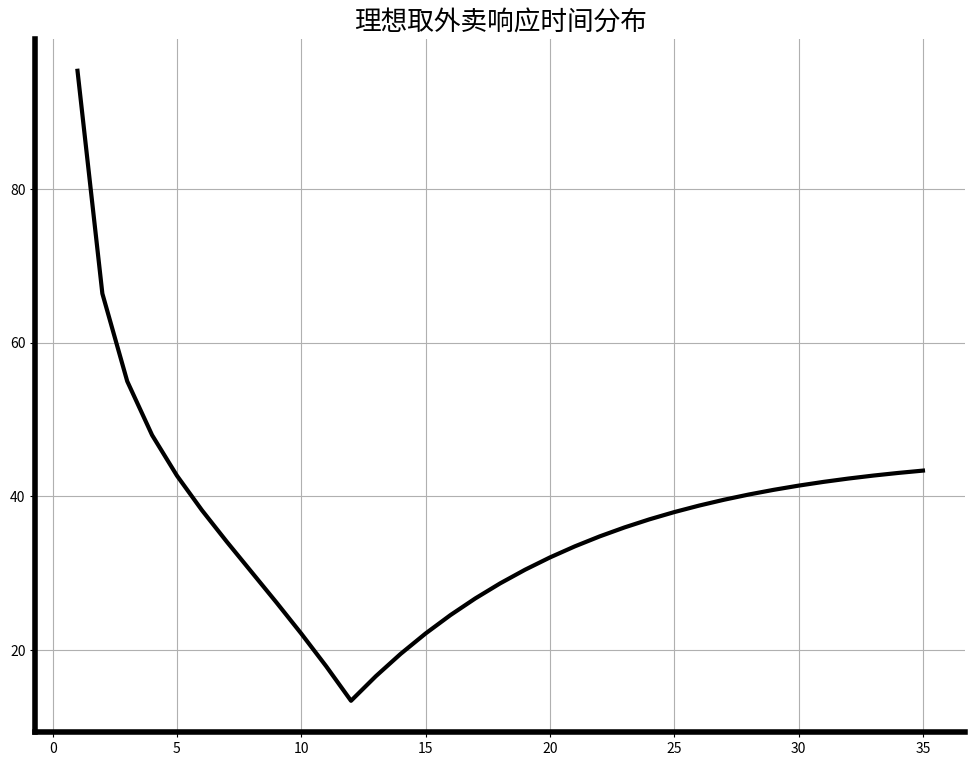

Source code (Python):
# -*- coding: utf-8 -*-
"""
Created on Thu Oct 30 21:34:43 2025

@author: DELL
"""
import numpy as np
import seaborn as sns
import pandas as pd
import matplotlib.pyplot as plt
import numpy as np
import matplotlib.patches as mpatches
import scipy.stats as stats

result = []
for i in range(36):
    a=40*np.exp(1/np.sqrt(i)) - 40*np.exp(-abs(i-12)/10)
    result.append(a)

fig=plt.figure(figsize=(12,9))
plt.grid()
ax=plt.rcParams.update({'font.size': 16})
ax=plt.gca()
ax.spines['bottom'].set_linewidth(4)
ax.spines['left'].set_linewidth(4)
ax.spines['top'].set_linewidth(0)
ax.spines['right'].set_linewidth(0)
ax = plt.plot(np.arange(len(result)),result,color='black',linewidth = 3)
plt.title('理想取外卖响应时间分布')
print(result)
